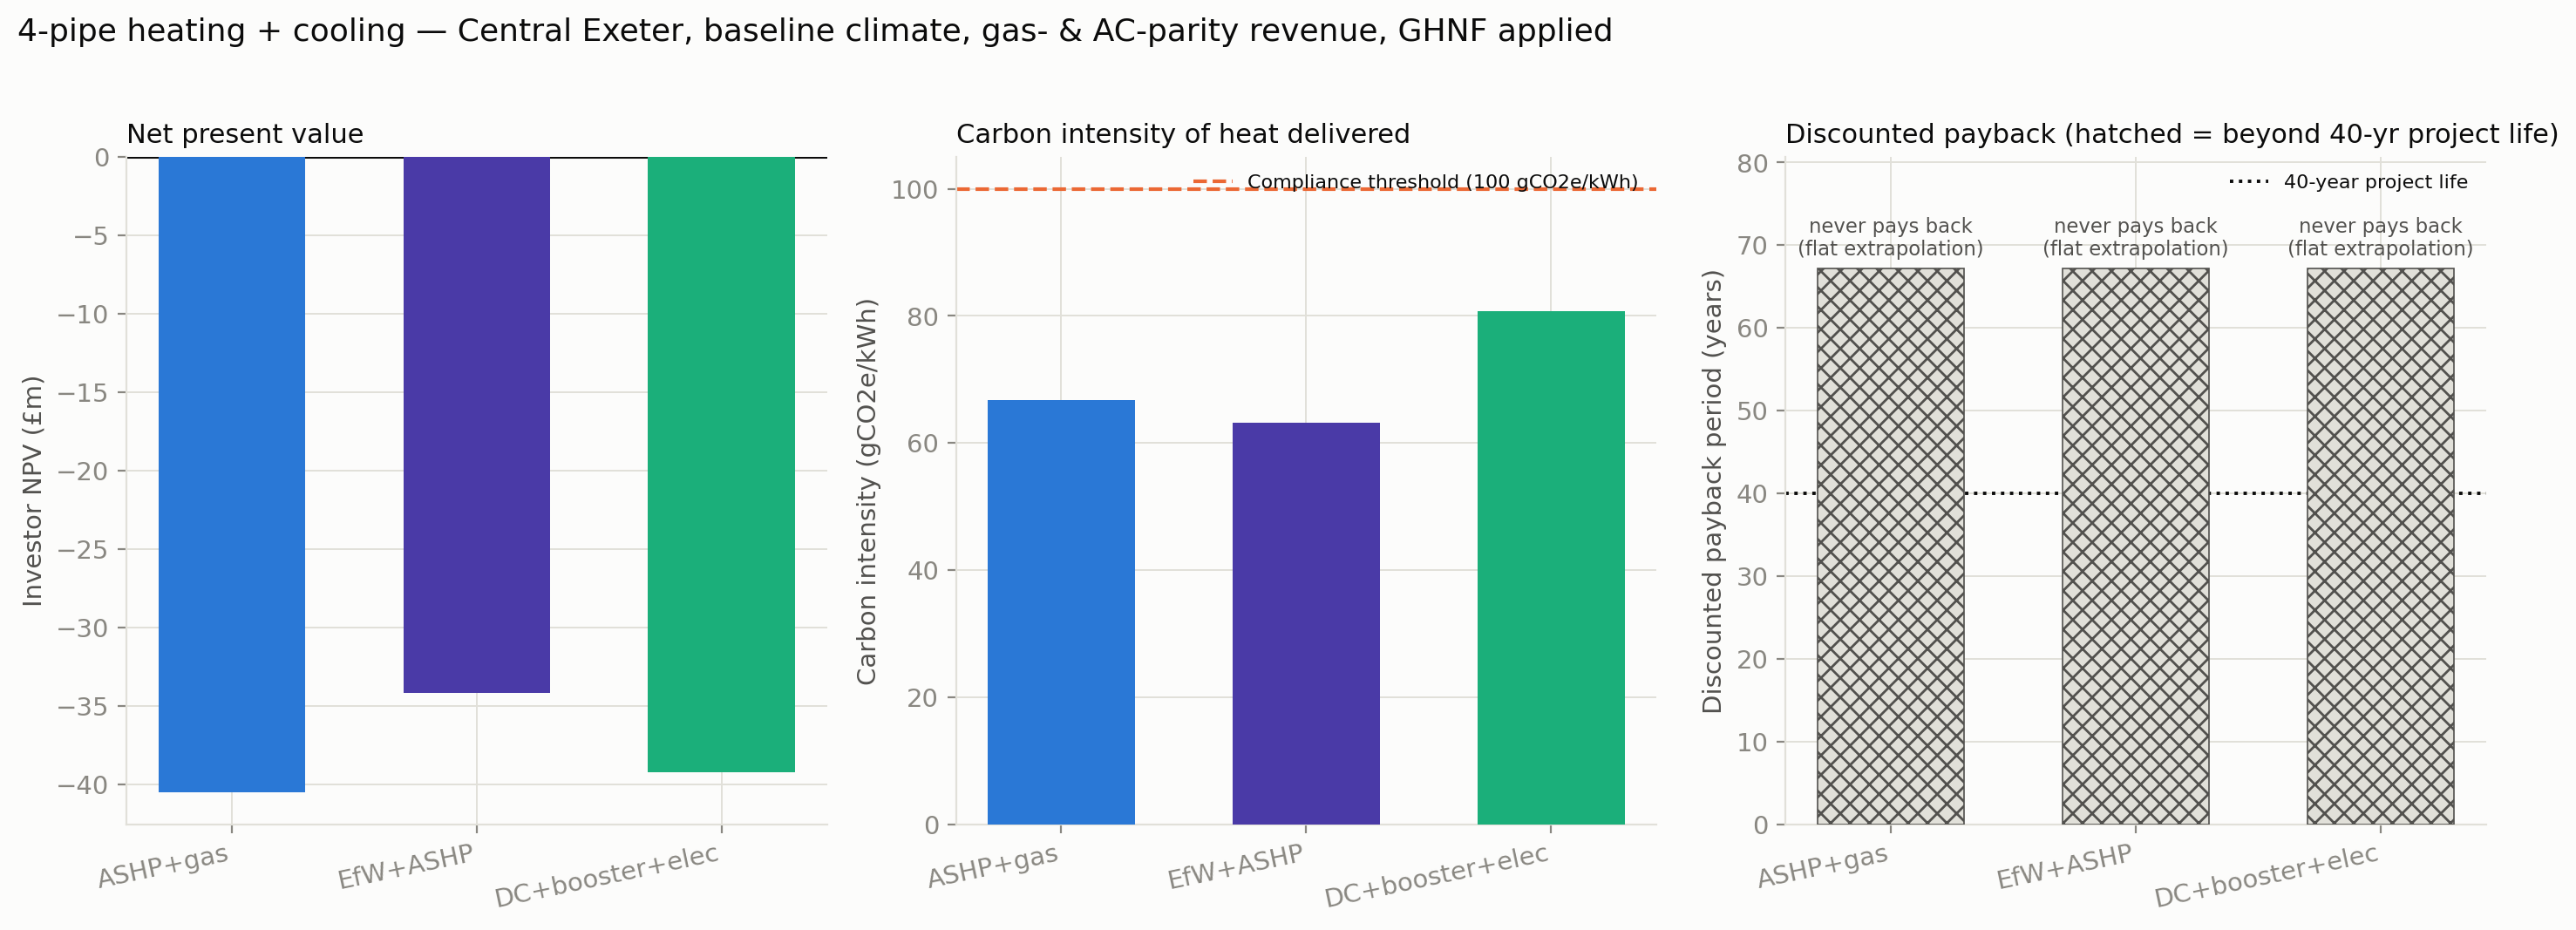

Values plotted in this chart, from the file beside it:
Technology, CAPEX (£m), GHNF grant (£m), Carbon intensity (gCO2e/kWh), Carbon threshold (gCO2e/kWh), Carbon gate, Investor NPV (£m), Discounted payback (yrs), Payback extrapolated beyond 40y?, Screening decision
ASHP + gas backup, 35.32, 7.97, 66.7, 100.0, PASS, -40.53, , True, FAIL
EfW + ASHP (no gas), 38.58, 8.28, 63.2, 100.0, PASS, -34.21, , True, FAIL
Data centre + booster + electric backup, 31.56, 6.84, 80.7, 100.0, PASS, -39.24, , True, FAIL
